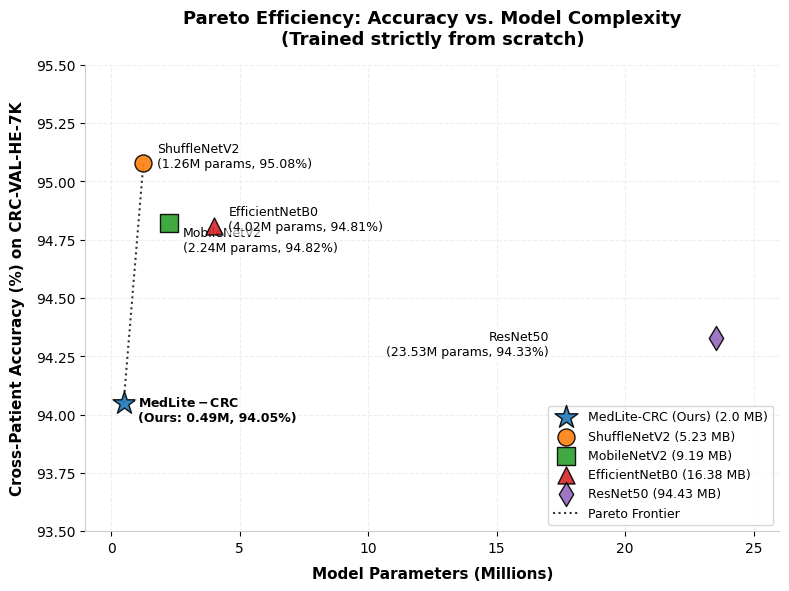

Generate this figure with matplotlib:
"""
scripts/plot_pareto_efficiency.py

Generates a publication-ready Pareto efficiency scatter plot comparing MedLite-CRC
against standard baselines (ShuffleNetV2, MobileNetV2, EfficientNet-B0, ResNet-50).
"""

import os
from pathlib import Path
import matplotlib.pyplot as plt
import numpy as np

def main():
    # Data for the models (accuracy, params, latency, disk size)
    models = {
        "MedLite-CRC (Ours)": {
            "params": 0.49,
            "accuracy": 94.05,
            "latency": 7.93,
            "size": 2.0,
            "color": "#1f77b4",
            "marker": "*",
            "size_multiplier": 300,
        },
        "ShuffleNetV2": {
            "params": 1.26,
            "accuracy": 95.08,
            "latency": 5.13,
            "size": 5.23,
            "color": "#ff7f0e",
            "marker": "o",
            "size_multiplier": 150,
        },
        "MobileNetV2": {
            "params": 2.24,
            "accuracy": 94.82,
            "latency": 7.48,
            "size": 9.19,
            "color": "#2ca02c",
            "marker": "s",
            "size_multiplier": 150,
        },
        "EfficientNetB0": {
            "params": 4.02,
            "accuracy": 94.81,
            "latency": 11.72,
            "size": 16.38,
            "color": "#d62728",
            "marker": "^",
            "size_multiplier": 150,
        },
        "ResNet50": {
            "params": 23.53,
            "accuracy": 94.33,
            "latency": 19.06,
            "size": 94.43,
            "color": "#9467bd",
            "marker": "d",
            "size_multiplier": 150,
        }
    }

    # Set up matplotlib style
    plt.rcParams["font.family"] = "sans-serif"
    plt.rcParams["font.sans-serif"] = ["DejaVu Sans", "Arial", "Helvetica"]
    plt.rcParams["axes.edgecolor"] = "#cccccc"
    plt.rcParams["axes.linewidth"] = 0.8

    fig, ax = plt.subplots(figsize=(8, 6), dpi=150)
    
    # Enable grid lines with soft coloring
    ax.grid(True, linestyle="--", alpha=0.5, color="#dddddd")
    ax.set_axisbelow(True)

    # Plot each model
    for name, data in models.items():
        ax.scatter(
            data["params"],
            data["accuracy"],
            s=data["size_multiplier"],
            color=data["color"],
            marker=data["marker"],
            label=f"{name} ({data['size']} MB)",
            edgecolors="black",
            linewidths=1.0,
            alpha=0.9,
            zorder=3
        )
        
        # Add labels near points
        xytext_offsets = {
            "MedLite-CRC (Ours)": (10, -5),
            "ShuffleNetV2": (10, 5),
            "MobileNetV2": (10, -12),
            "EfficientNetB0": (10, 5),
            "ResNet50": (-120, -5)
        }
        
        offset = xytext_offsets.get(name, (10, 0))
        
        label_text = f"{name}\n({data['params']}M params, {data['accuracy']:.2f}%)"
        if name == "MedLite-CRC (Ours)":
            label_text = r"$\mathbf{" + name.replace(" (Ours)", "") + "}$" + "\n(Ours: 0.49M, 94.05%)"
            
        ax.annotate(
            label_text,
            (data["params"], data["accuracy"]),
            textcoords="offset points",
            xytext=offset,
            ha="left" if offset[0] > 0 else "right",
            va="center",
            fontsize=9,
            fontweight="bold" if name == "MedLite-CRC (Ours)" else "normal",
            bbox=dict(boxstyle="round,pad=0.2", fc="white", alpha=0.6, ec="none", zorder=2)
        )

    # Draw Pareto frontier line
    # The frontier is defined by MedLite-CRC (0.49M, 94.05%) and ShuffleNetV2 (1.26M, 95.08%)
    frontier_x = [models["MedLite-CRC (Ours)"]["params"], models["ShuffleNetV2"]["params"]]
    frontier_y = [models["MedLite-CRC (Ours)"]["accuracy"], models["ShuffleNetV2"]["accuracy"]]
    ax.plot(frontier_x, frontier_y, linestyle=":", color="#333333", linewidth=1.5, zorder=1, label="Pareto Frontier")

    # Set axes labels and title
    ax.set_xlabel("Model Parameters (Millions)", fontsize=11, fontweight="bold", labelpad=8)
    ax.set_ylabel("Cross-Patient Accuracy (%) on CRC-VAL-HE-7K", fontsize=11, fontweight="bold", labelpad=8)
    ax.set_title("Pareto Efficiency: Accuracy vs. Model Complexity\n(Trained strictly from scratch)", fontsize=13, fontweight="bold", pad=15)
    
    # Adjust axes limits to frame well
    ax.set_xlim(-1, 26)
    ax.set_ylim(93.5, 95.5)

    # Clean spine lines
    ax.spines["top"].set_visible(False)
    ax.spines["right"].set_visible(False)

    # Legend positioning
    ax.legend(loc="lower right", frameon=True, facecolor="white", edgecolor="#cccccc", fontsize=9)

    # Ensure output dir exists
    out_dir = Path("outputs/eval")
    out_dir.mkdir(parents=True, exist_ok=True)
    
    out_path = out_dir / "pareto_efficiency.png"
    plt.tight_layout()
    plt.savefig(out_path, dpi=300, bbox_inches="tight")
    plt.close()
    
    print(f"[SAVED] Pareto efficiency plot saved to: {out_path}")

if __name__ == "__main__":
    main()
